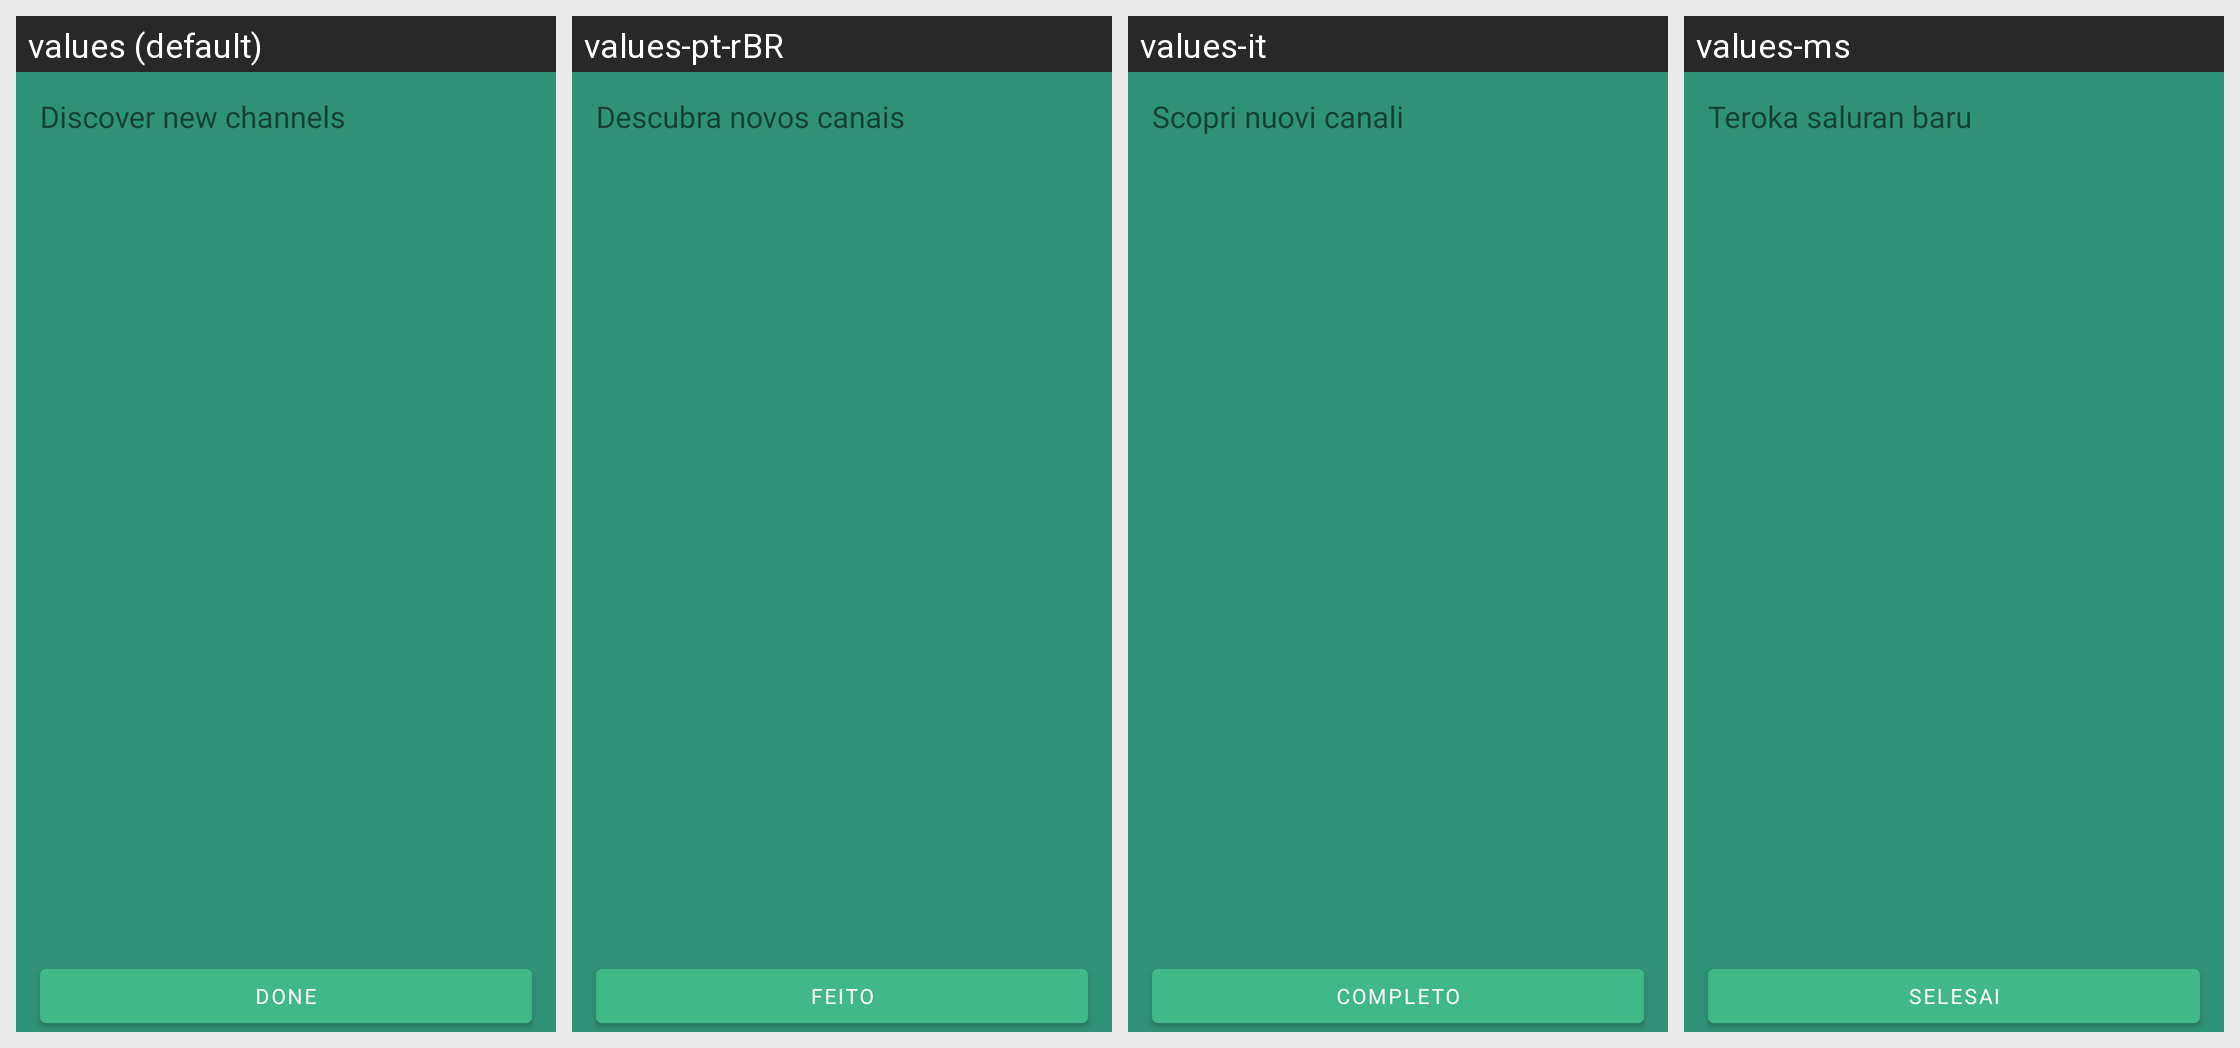

The Android screen above is rendered under several locales of the same app. Produce the string resources it draws, with the default and per-locale values.
Android screen res/layout/dialog_discover.xml rendered under 4 locales, left to right: values (default), values-pt-rBR, values-it, values-ms. Device: Nexus 5 (rendered at 1080×1920; each locale shown at half size, 540×960, under a caption strip naming it); theme AppTheme.
Other locales in the repository, not shown: values-af, values-ca, values-de, values-es, values-et, values-fi, values-fr, values-gu, values-he, values-hi, values-id, values-jv, values-nl, values-pl, values-pt, values-ro, values-ru, values-sr, values-tr, values-uk, values-vi, values-zh-rTW.
Strings drawn on this screen, with the default value and each locale's value (text and hints the layout hard-codes, and strings that could not be matched under every locale, appear in the picture but are not listed):

discover_channels
  values: Discover new channels
  values-pt-rBR: Descubra novos canais
  values-it: Scopri nuovi canali
  values-ms: Teroka saluran baru

done
  values: Done
  values-pt-rBR: Feito
  values-it: Completo
  values-ms: Selesai
